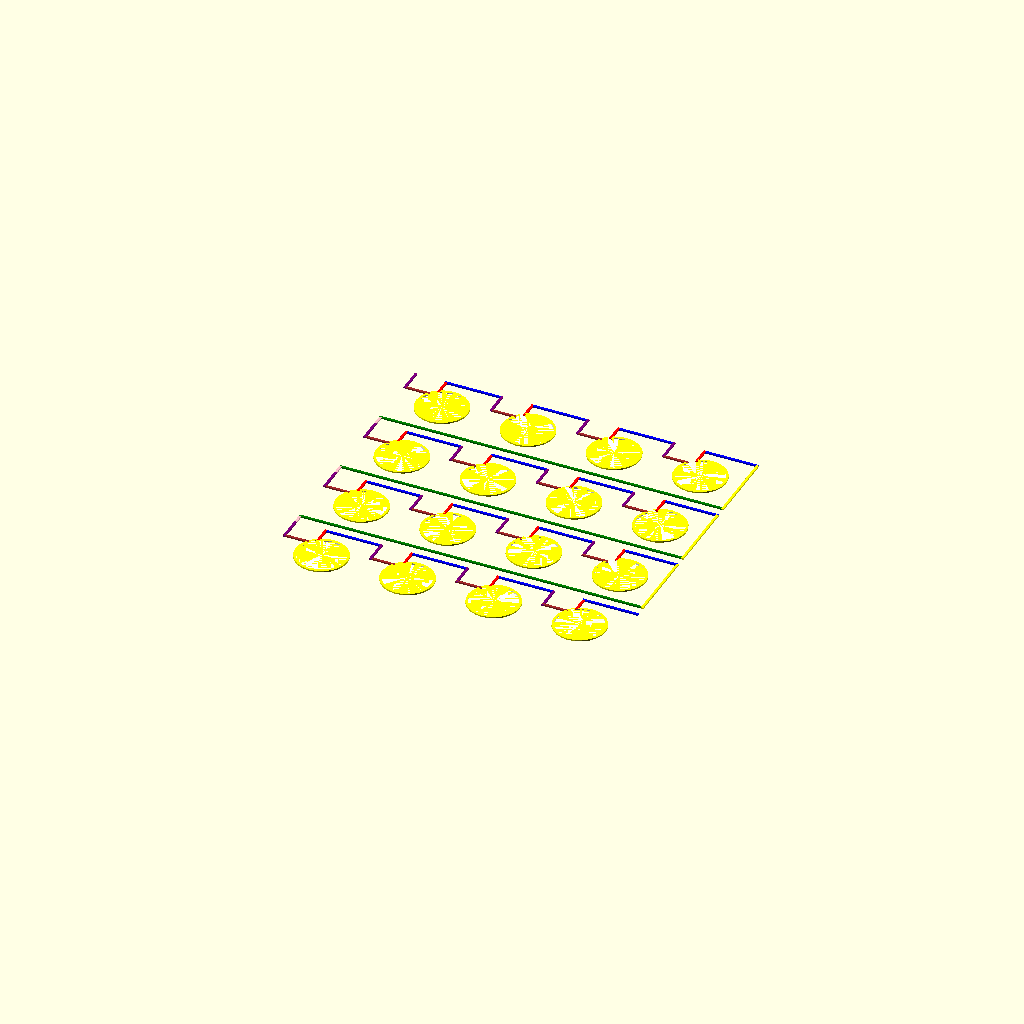
Cell 1: the model at its default parameters.
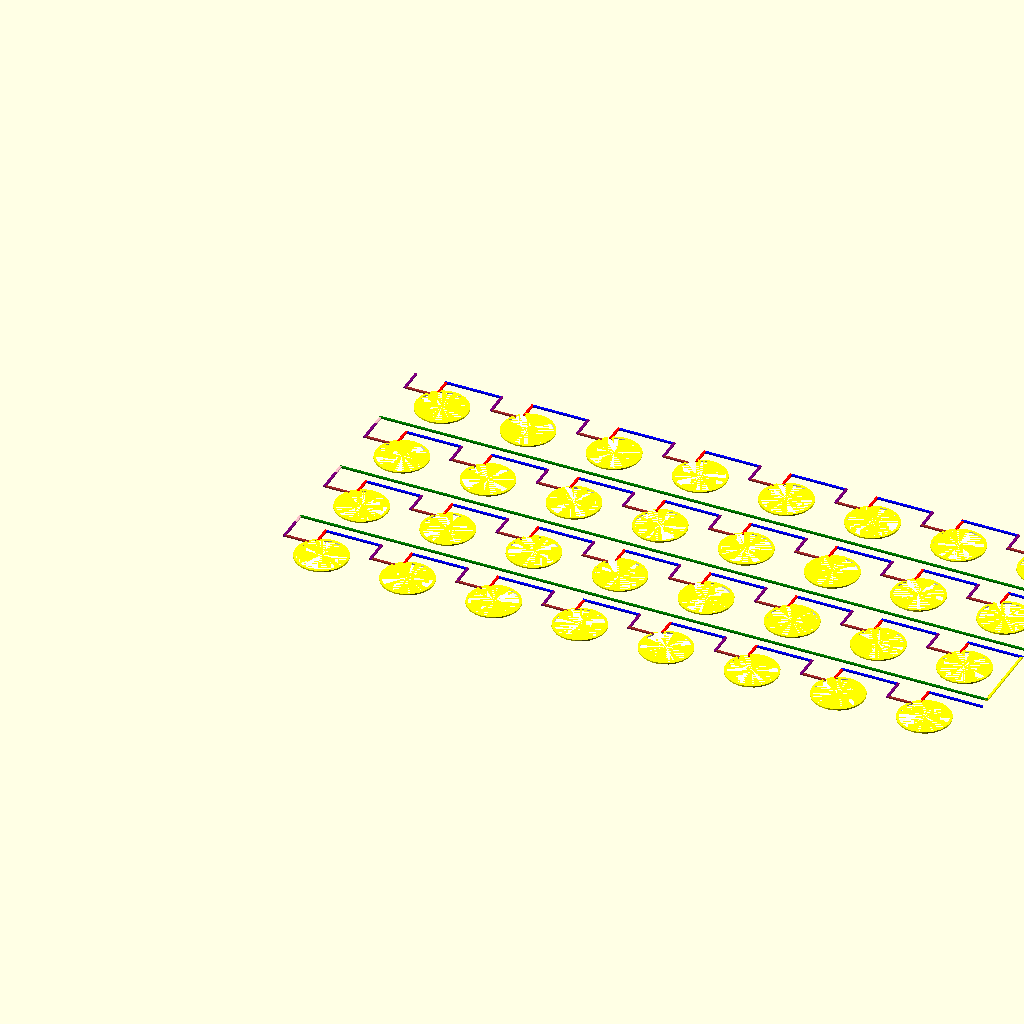
Cell 2: nox = 8 (everything else at default).
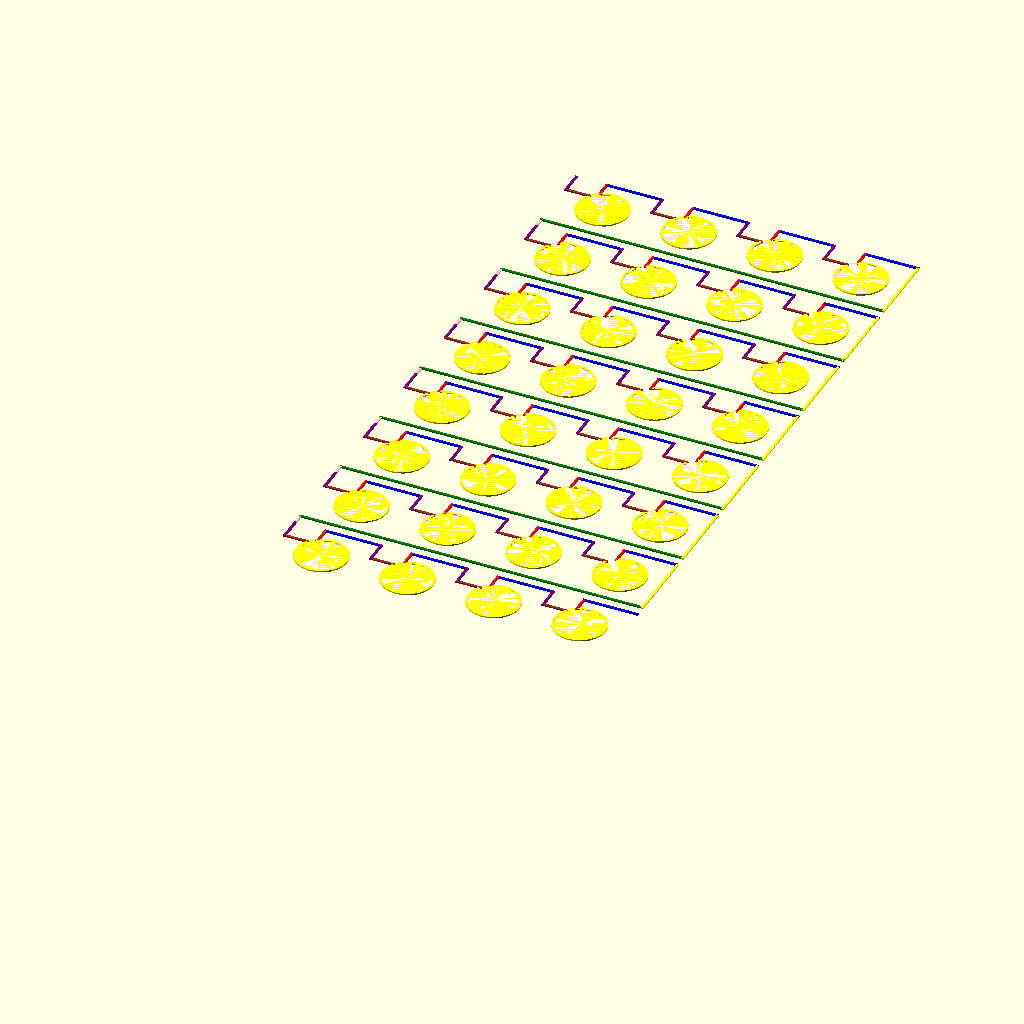
Cell 3: noy = 8 (everything else at default).
All cells are drawn from one camera (rotation 55°, 0°, 25°, orthographic, colour scheme Cornfield), so only the parameter changes between them.
OpenSCAD source file inputs/thingiverse/files/thing-1452759/files/CirclesCust.scad:
//Variables
nox = 4;
noy = 4;


//Line Connection module
module forbind(x, y,)
{

translate([x-13, y+11.0, 0])
color("pink")
cube(size=[0.7, 3, 0.4], center = false);

translate([x-13, y+13.7, 0])
color("green")
cube(size=[(nox*25), 0.7, 0.4], center = false);

translate([x-13+(nox*25)-00.7, y+13.7, 0])
color("yellow")
cube(size=[0.7, 22, 0.4], center = false);

}

//Cirkle module
module enhed(x, y,)
{
 difference()
{
color("yellow")
    translate([x, y, 0])
cylinder(h=0.4, d=15, center=false) ;
    color("white")
    translate([x, y, 0])
    cylinder(h = 0.4, d=13.6, center=false);
    //cutout
    color("white")
    translate([x, y+2, 0])
    rotate ([0, 0, 135])
cube(size=[7.5, 2.5, 0.4], center = false);
}
translate([x-13, y+3.9, 0])
color("brown")
cube(size=[7.5, 0.7, 0.4], center = false);

translate([x-13, y+3.9, 0])
color("purple")
cube(size=[0.7, 7.1, 0.4], center = false);

translate([x-4.1, y+10.3, 0])
color("blue")
cube(size=[16.1, 0.7, 0.4], center = false);

translate([x-4.1, y+5.7, 0])
color("red")
cube(size=[0.7, 5.3, 0.4], center = false);
}

   
//Generate circles
for (tmpx=[0:25:(nox*25-25)]) 
    {
        //tmpx = i;
        for (tmpy = [0:25:(noy*25-25)])
        {
        //tmpy = j;
        enhed(tmpx, tmpy);
            //echo ("y1: ",j);  
        }
        
 for (tmpy = [0:25:(noy*25-50)])
 {
     forbind (0,tmpy);
 }     
        
}        
        
        
        
        
        
        
        
     
Customizer parameters (derived from the source; name, type, default, range or options):
nox: number, default 4
noy: number, default 4
